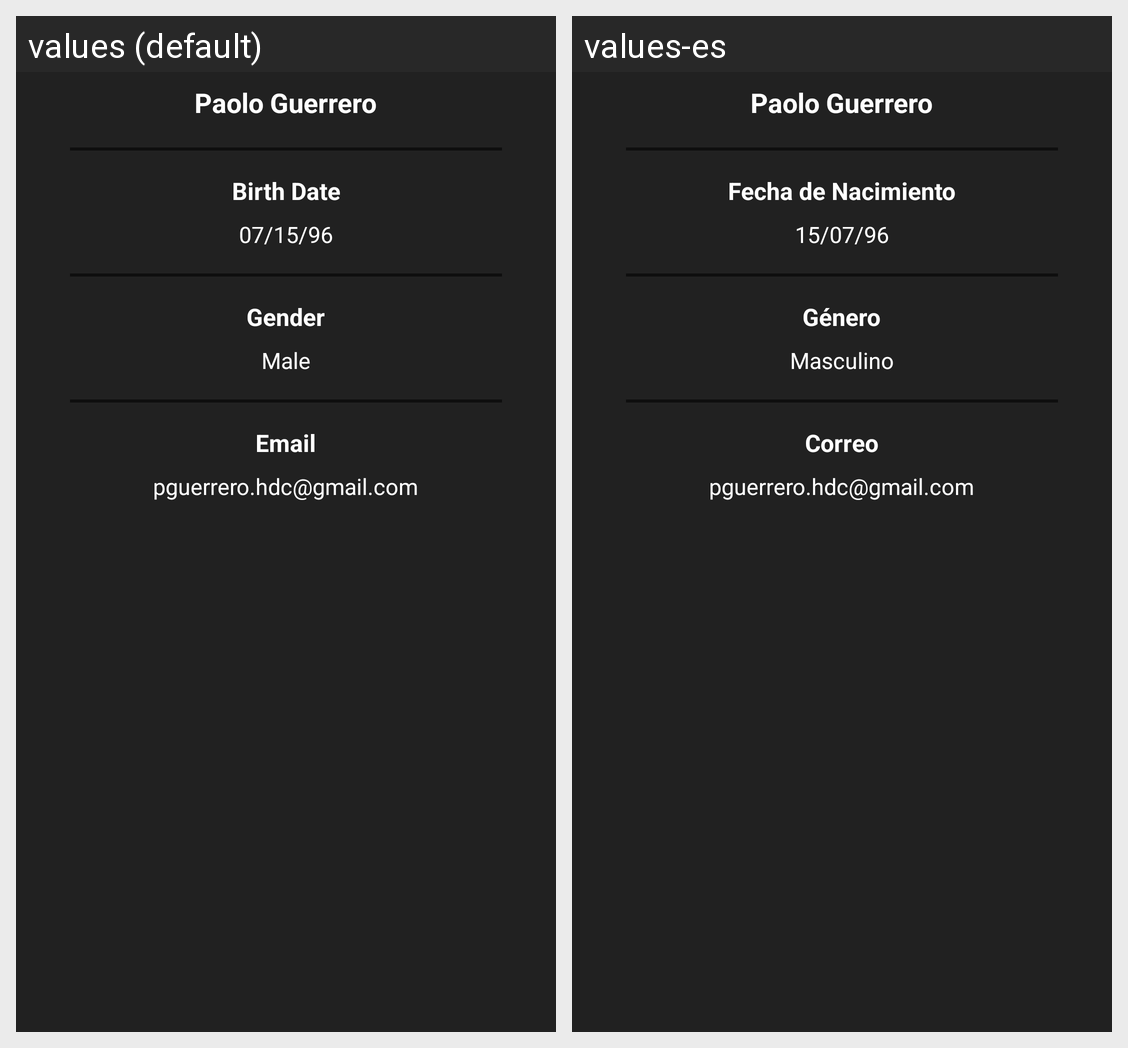

The Android screen above is rendered under two locales of the same app. Produce the string resources it draws, with the default and per-locale values.
Android screen res/layout/fragment_user_data.xml rendered under 2 locales, left to right: values (default), values-es. Device: Nexus 5 (rendered at 1080×1920; each locale shown at half size, 540×960, under a caption strip naming it); theme AppTheme.
Strings drawn on this screen, with the default value and each locale's value (text and hints the layout hard-codes, and strings that could not be matched under every locale, appear in the picture but are not listed):

d_user_name
  values: Paolo Guerrero
  values-es: Paolo Guerrero

up_birthdate_title
  values: Birth Date
  values-es: Fecha de Nacimiento

up_birthdate
  values: 07/15/96
  values-es: 15/07/96

up_gender_title
  values: Gender
  values-es: Género

up_gender
  values: Male
  values-es: Masculino

up_email_title
  values: Email
  values-es: Correo

up_email
  values: pguerrero.hdc@gmail.com
  values-es: pguerrero.hdc@gmail.com
